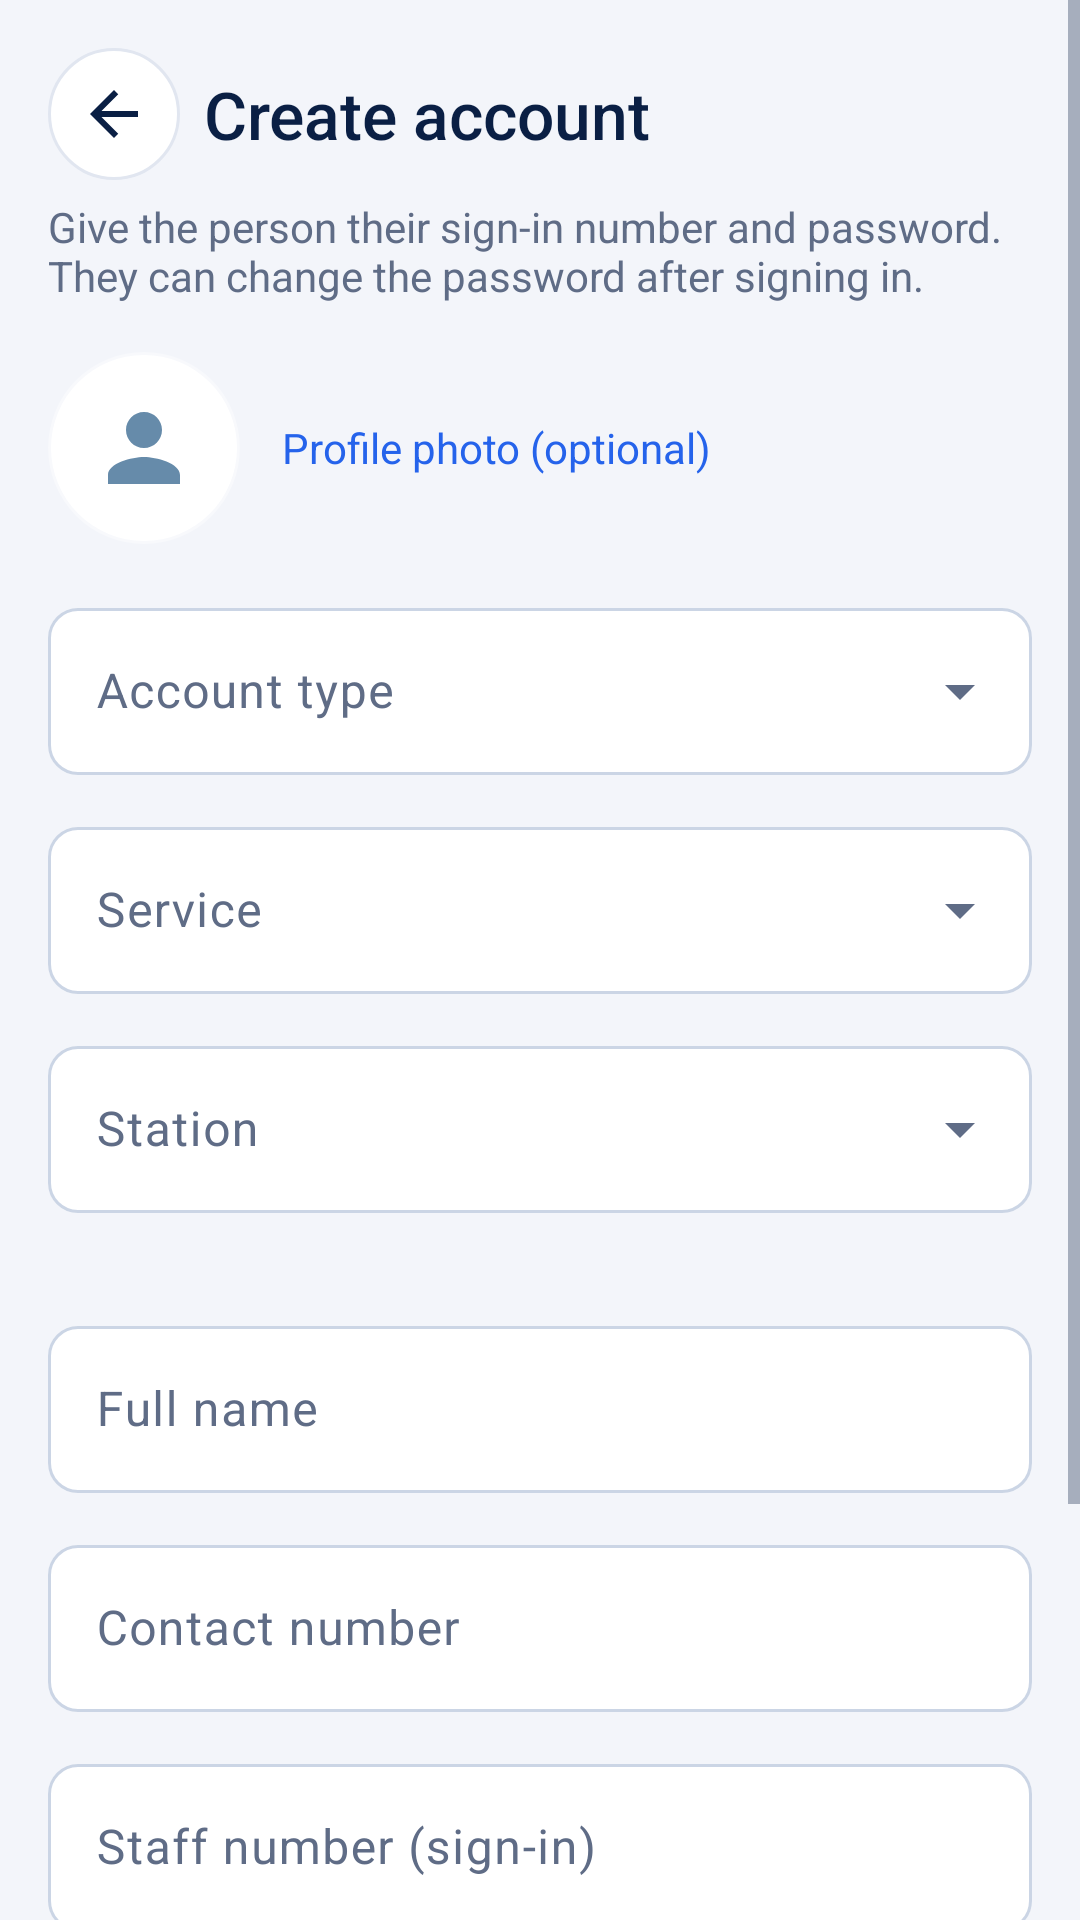

Produce the Android XML layout that renders to this screen, including the resource entries it uses.
<!-- AndroidManifest.xml: application theme Theme.RescueLink -->
<!-- res/layout/activity_create_account.xml -->
<?xml version="1.0" encoding="utf-8"?>
<ScrollView xmlns:android="http://schemas.android.com/apk/res/android"
    xmlns:app="http://schemas.android.com/apk/res-auto"
    android:layout_width="match_parent"
    android:layout_height="match_parent"
    android:background="@color/background"
    android:fillViewport="true">

    <LinearLayout
        android:layout_width="match_parent"
        android:layout_height="wrap_content"
        android:orientation="vertical"
        android:padding="16dp">

        <LinearLayout
            android:layout_width="match_parent"
            android:layout_height="wrap_content"
            android:gravity="center_vertical"
            android:orientation="horizontal">

            <ImageButton
                android:id="@+id/btn_back"
                android:layout_width="44dp"
                android:layout_height="44dp"
                android:background="@drawable/bg_icon_button"
                android:contentDescription="@string/back"
                android:src="@drawable/ic_arrow_back" />

            <TextView
                android:layout_width="0dp"
                android:layout_height="wrap_content"
                android:layout_marginStart="8dp"
                android:layout_weight="1"
                android:fontFamily="sans-serif-medium"
                android:text="Create account"
                android:textColor="?attr/rlPrimary"
                android:textSize="22sp" />
        </LinearLayout>

        <TextView
            android:layout_width="match_parent"
            android:layout_height="wrap_content"
            android:layout_marginTop="6dp"
            android:text="Give the person their sign-in number and password. They can change the password after signing in."
            android:textColor="@color/text_secondary"
            android:textSize="14sp" />

        <LinearLayout
            android:id="@+id/photo_picker"
            android:layout_width="match_parent"
            android:layout_height="wrap_content"
            android:layout_marginTop="16dp"
            android:background="?attr/selectableItemBackground"
            android:gravity="center_vertical"
            android:orientation="horizontal">

            <FrameLayout
                android:layout_width="64dp"
                android:layout_height="64dp"
                android:background="@drawable/bg_avatar_placeholder">

                <ImageView
                    android:id="@+id/iv_photo"
                    android:layout_width="match_parent"
                    android:layout_height="match_parent"
                    android:layout_gravity="center"
                    android:contentDescription="@string/profile_photo"
                    android:padding="14dp"
                    android:scaleType="centerCrop"
                    android:src="@drawable/ic_person" />
            </FrameLayout>

            <TextView
                android:layout_width="wrap_content"
                android:layout_height="wrap_content"
                android:layout_marginStart="14dp"
                android:text="@string/profile_photo"
                android:textColor="?attr/rlAccent"
                android:textSize="14sp" />
        </LinearLayout>

        <com.google.android.material.textfield.TextInputLayout
            android:id="@+id/til_role"
            style="@style/Widget.RescueLink.Dropdown"
            android:layout_width="match_parent"
            android:layout_height="wrap_content"
            android:layout_marginTop="16dp"
            android:hint="Account type">

            <AutoCompleteTextView
                android:id="@+id/actv_role"
                android:layout_width="match_parent"
                android:layout_height="wrap_content"
                android:inputType="none" />
        </com.google.android.material.textfield.TextInputLayout>

        <com.google.android.material.textfield.TextInputLayout
            android:id="@+id/til_service"
            style="@style/Widget.RescueLink.Dropdown"
            android:layout_width="match_parent"
            android:layout_height="wrap_content"
            android:layout_marginTop="12dp"
            android:hint="Service">

            <AutoCompleteTextView
                android:id="@+id/actv_service"
                android:layout_width="match_parent"
                android:layout_height="wrap_content"
                android:inputType="none" />
        </com.google.android.material.textfield.TextInputLayout>

        <LinearLayout
            android:id="@+id/box_station"
            android:layout_width="match_parent"
            android:layout_height="wrap_content"
            android:orientation="vertical">

            <com.google.android.material.textfield.TextInputLayout
                android:id="@+id/til_station"
                style="@style/Widget.RescueLink.Dropdown"
                android:layout_width="match_parent"
                android:layout_height="wrap_content"
                android:layout_marginTop="12dp"
                android:hint="Station">

                <AutoCompleteTextView
                    android:id="@+id/actv_station"
                    android:layout_width="match_parent"
                    android:layout_height="wrap_content"
                    android:inputType="none" />
            </com.google.android.material.textfield.TextInputLayout>

            <TextView
                android:id="@+id/tv_station_hint"
                android:layout_width="match_parent"
                android:layout_height="wrap_content"
                android:layout_marginStart="4dp"
                android:layout_marginTop="4dp"
                android:textColor="@color/text_secondary"
                android:textSize="12sp" />
        </LinearLayout>

        <com.google.android.material.textfield.TextInputLayout
            android:id="@+id/til_name"
            style="@style/Widget.RescueLink.Input"
            android:layout_width="match_parent"
            android:layout_height="wrap_content"
            android:layout_marginTop="12dp"
            android:hint="@string/hint_full_name">

            <com.google.android.material.textfield.TextInputEditText
                android:id="@+id/et_name"
                android:layout_width="match_parent"
                android:layout_height="wrap_content"
                android:inputType="textCapWords"
                android:maxLines="1" />
        </com.google.android.material.textfield.TextInputLayout>

        <com.google.android.material.textfield.TextInputLayout
            android:id="@+id/til_contact"
            style="@style/Widget.RescueLink.Input"
            android:layout_width="match_parent"
            android:layout_height="wrap_content"
            android:layout_marginTop="12dp"
            android:hint="@string/hint_contact">

            <com.google.android.material.textfield.TextInputEditText
                android:id="@+id/et_contact"
                android:layout_width="match_parent"
                android:layout_height="wrap_content"
                android:inputType="phone"
                android:maxLines="1" />
        </com.google.android.material.textfield.TextInputLayout>

        <com.google.android.material.textfield.TextInputLayout
            android:id="@+id/til_username"
            style="@style/Widget.RescueLink.Input"
            android:layout_width="match_parent"
            android:layout_height="wrap_content"
            android:layout_marginTop="12dp"
            android:hint="@string/hint_staff_number"
            app:helperTextEnabled="true"
            app:helperText="4 to 10 digits. Leave blank to generate one.">

            <com.google.android.material.textfield.TextInputEditText
                android:id="@+id/et_username"
                android:layout_width="match_parent"
                android:layout_height="wrap_content"
                android:digits="0123456789"
                android:maxLength="10"
                android:inputType="number"
                android:maxLines="1" />
        </com.google.android.material.textfield.TextInputLayout>

        <com.google.android.material.textfield.TextInputLayout
            android:id="@+id/til_password"
            style="@style/Widget.RescueLink.Input"
            android:layout_width="match_parent"
            android:layout_height="wrap_content"
            android:layout_marginTop="12dp"
            android:hint="Temporary password"
            app:endIconMode="password_toggle">

            <com.google.android.material.textfield.TextInputEditText
                android:id="@+id/et_password"
                android:layout_width="match_parent"
                android:layout_height="wrap_content"
                android:inputType="textPassword"
                android:maxLines="1" />
        </com.google.android.material.textfield.TextInputLayout>

        <com.google.android.material.button.MaterialButton
            android:id="@+id/btn_create"
            style="@style/Widget.RescueLink.Button"
            android:layout_width="match_parent"
            android:layout_height="wrap_content"
            android:layout_marginTop="20dp"
            android:text="Create account" />
    </LinearLayout>
</ScrollView>
<!-- resources referenced by this layout -->
<resources>
  <color name="background">#F3F5FA</color>
  <color name="text_secondary">#5F6C86</color>
  <!-- drawable bg_avatar_placeholder (drawable) -->
  <?xml version="1.0" encoding="utf-8"?>
  <shape xmlns:android="http://schemas.android.com/apk/res/android" android:shape="oval">
      <solid android:color="@color/white" />
      <stroke android:width="2dp" android:color="#59FFFFFF" />
  </shape>
  <!-- drawable bg_icon_button (drawable) -->
  <?xml version="1.0" encoding="utf-8"?>
  <ripple xmlns:android="http://schemas.android.com/apk/res/android" android:color="?attr/rlPrimaryContainer">
      <item>
          <shape android:shape="oval">
              <solid android:color="@color/surface" />
              <stroke android:width="1dp" android:color="@color/border" />
          </shape>
      </item>
  </ripple>
  <!-- drawable ic_arrow_back (drawable) -->
  <vector xmlns:android="http://schemas.android.com/apk/res/android"
      android:width="24dp" android:height="24dp"
      android:viewportWidth="24" android:viewportHeight="24">
      <path android:fillColor="#0A1F44"
          android:pathData="M20,11H7.83l5.59,-5.59L12,4l-8,8 8,8 1.41,-1.41L7.83,13H20v-2z" />
  </vector>
  <string name="back">Back</string>
  <string name="hint_contact">Contact number</string>
  <string name="hint_full_name">Full name</string>
  <string name="hint_staff_number">Staff number (sign-in)</string>
  <string name="profile_photo">Profile photo (optional)</string>
  <color name="white">#FFFFFF</color>
  <color name="surface">#FFFFFF</color>
  <color name="border">#E1E6F0</color>
  <dimen name="radius_button">10dp</dimen>
  <dimen name="button_height">44dp</dimen>
  <dimen name="radius_input">10dp</dimen>
  <color name="critical">#D92D20</color>
  <color name="navy">#0A1F44</color>
  <color name="secondary_blue">#2563EB</color>
  <color name="primary_container">#DCE6FA</color>
  <color name="secondary_container">#E0EAFF</color>
  <color name="pale_blue">#E8EEF9</color>
  <color name="hero_start">#0A1F44</color>
  <color name="hero_end">#1A4B9B</color>
  <color name="text_main">#0B1B3A</color>
  <color name="surface_variant">#EEF2FA</color>
  <style name="ShapeAppearance.RescueLink.Small" parent="ShapeAppearance.Material3.SmallComponent">
          <item name="cornerFamily">rounded</item>
          <item name="cornerSize">@dimen/radius_input</item>
      </style>
  <style name="ShapeAppearance.RescueLink.Medium" parent="ShapeAppearance.Material3.MediumComponent">
          <item name="cornerFamily">rounded</item>
          <item name="cornerSize">@dimen/radius_card</item>
      </style>
  <style name="ThemeOverlay.RescueLink.BottomSheet" parent="ThemeOverlay.Material3.BottomSheetDialog">
          <item name="bottomSheetStyle">@style/Widget.RescueLink.BottomSheet</item>
      </style>
  <style name="ThemeOverlay.RescueLink.Dialog" parent="ThemeOverlay.Material3.MaterialAlertDialog">
          <item name="android:windowAnimationStyle">@style/Animation.RescueLink.Dialog</item>
      </style>
  <dimen name="radius_card">12dp</dimen>
  <style name="Widget.RescueLink.BottomSheet" parent="Widget.Material3.BottomSheet">
          <item name="backgroundTint">@color/surface</item>
          <item name="shapeAppearanceOverlay">@style/ShapeAppearance.RescueLink.Sheet</item>
      </style>
  <style name="Animation.RescueLink.Dialog" parent="@android:style/Animation.Dialog">
          <item name="android:windowEnterAnimation">@anim/dialog_in</item>
          <item name="android:windowExitAnimation">@anim/dialog_out</item>
      </style>
  <style name="ShapeAppearance.RescueLink.Sheet" parent="">
          <item name="cornerFamilyTopLeft">rounded</item>
          <item name="cornerFamilyTopRight">rounded</item>
          <item name="cornerSizeTopLeft">28dp</item>
          <item name="cornerSizeTopRight">28dp</item>
          <item name="cornerSizeBottomLeft">0dp</item>
          <item name="cornerSizeBottomRight">0dp</item>
      </style>
</resources>
